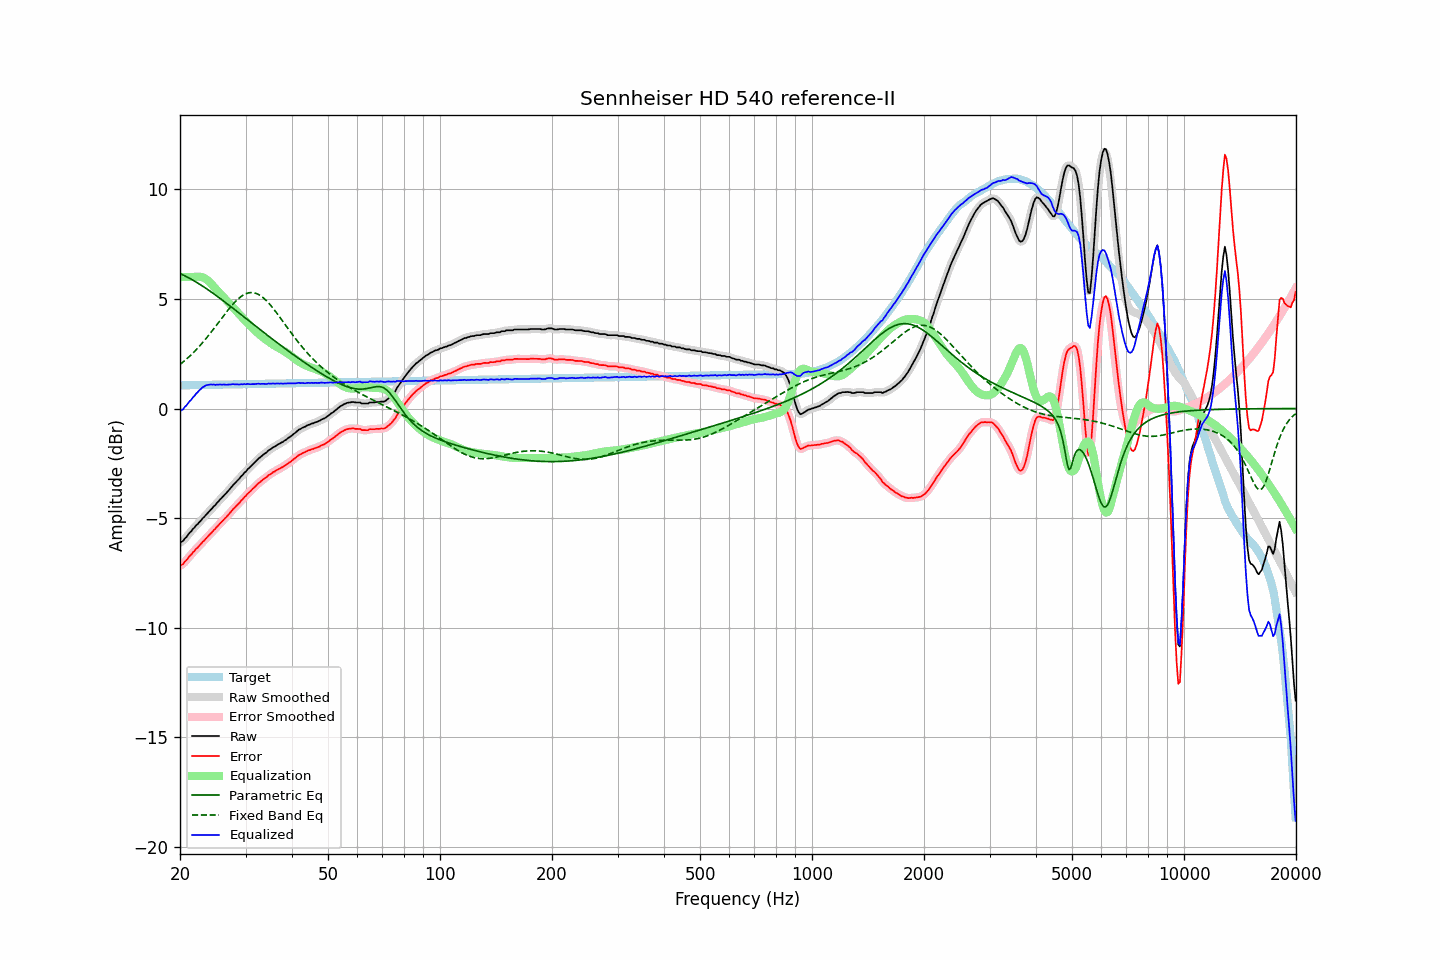

Source data for this figure (header and first rows):
frequency, raw, error, smoothed, error_smoothed, equalization, parametric_eq, fixed_band_eq, equalized_raw, equalized_smoothed, target
20.00, -6.11, -7.17, -6.12, -7.17, 6.00, 6.16, 2.01, -0.11, -0.12, 1.05
20.20, -6.07, -7.13, -6.07, -7.13, 6.00, 6.13, 2.07, -0.07, -0.07, 1.06
20.40, -6.03, -7.09, -6.01, -7.07, 6.00, 6.09, 2.13, -0.03, -0.01, 1.06
20.61, -5.93, -6.98, -5.94, -7.00, 6.00, 6.05, 2.19, 0.07, 0.06, 1.06
20.81, -5.86, -6.92, -5.85, -6.91, 6.00, 6.02, 2.25, 0.14, 0.15, 1.06
21.02, -5.76, -6.82, -5.76, -6.82, 6.00, 5.98, 2.32, 0.24, 0.24, 1.06
21.23, -5.66, -6.73, -5.68, -6.74, 6.00, 5.94, 2.39, 0.34, 0.32, 1.06
21.44, -5.60, -6.67, -5.59, -6.65, 6.00, 5.90, 2.46, 0.40, 0.41, 1.06
21.66, -5.49, -6.56, -5.50, -6.57, 6.00, 5.86, 2.53, 0.51, 0.50, 1.07
21.87, -5.43, -6.50, -5.42, -6.49, 6.00, 5.81, 2.60, 0.57, 0.58, 1.07
22.09, -5.33, -6.40, -5.34, -6.41, 6.01, 5.77, 2.68, 0.68, 0.67, 1.07
22.31, -5.27, -6.34, -5.27, -6.34, 6.01, 5.73, 2.75, 0.74, 0.75, 1.07
22.54, -5.18, -6.26, -5.18, -6.26, 6.01, 5.68, 2.83, 0.83, 0.83, 1.07
22.76, -5.11, -6.18, -5.11, -6.18, 6.00, 5.63, 2.92, 0.89, 0.90, 1.07
22.99, -5.01, -6.09, -5.02, -6.10, 5.99, 5.59, 3.00, 0.97, 0.96, 1.07
23.22, -4.95, -6.03, -4.94, -6.02, 5.96, 5.54, 3.09, 1.00, 1.01, 1.08
23.45, -4.86, -5.94, -4.87, -5.94, 5.91, 5.49, 3.17, 1.05, 1.05, 1.08
23.69, -4.78, -5.86, -4.79, -5.87, 5.86, 5.44, 3.26, 1.08, 1.07, 1.08
23.92, -4.71, -5.79, -4.71, -5.79, 5.80, 5.39, 3.35, 1.08, 1.09, 1.08
24.16, -4.62, -5.70, -4.63, -5.71, 5.72, 5.34, 3.45, 1.10, 1.10, 1.08
24.40, -4.55, -5.63, -4.55, -5.63, 5.64, 5.29, 3.54, 1.09, 1.09, 1.08
24.65, -4.46, -5.55, -4.47, -5.55, 5.56, 5.23, 3.64, 1.10, 1.09, 1.08
24.89, -4.40, -5.49, -4.39, -5.48, 5.47, 5.18, 3.73, 1.07, 1.08, 1.08
25.14, -4.30, -5.39, -4.31, -5.39, 5.40, 5.13, 3.83, 1.09, 1.09, 1.09
25.39, -4.23, -5.32, -4.23, -5.32, 5.32, 5.07, 3.93, 1.09, 1.09, 1.09
25.65, -4.14, -5.23, -4.15, -5.24, 5.24, 5.02, 4.02, 1.10, 1.09, 1.09
25.91, -4.07, -5.16, -4.07, -5.16, 5.16, 4.96, 4.12, 1.09, 1.09, 1.09
26.16, -3.99, -5.08, -3.99, -5.09, 5.09, 4.91, 4.22, 1.09, 1.09, 1.09
26.43, -3.91, -5.01, -3.92, -5.01, 5.01, 4.85, 4.32, 1.09, 1.09, 1.09
26.69, -3.84, -4.94, -3.84, -4.93, 4.93, 4.80, 4.41, 1.08, 1.09, 1.09
26.96, -3.75, -4.85, -3.76, -4.85, 4.85, 4.74, 4.50, 1.09, 1.09, 1.10
27.23, -3.67, -4.77, -3.67, -4.77, 4.77, 4.68, 4.59, 1.09, 1.10, 1.10
27.50, -3.58, -4.68, -3.58, -4.68, 4.69, 4.63, 4.68, 1.10, 1.10, 1.10
27.77, -3.49, -4.59, -3.50, -4.60, 4.61, 4.57, 4.76, 1.11, 1.11, 1.10
28.05, -3.42, -4.52, -3.42, -4.52, 4.53, 4.51, 4.84, 1.10, 1.11, 1.10
28.33, -3.34, -4.45, -3.34, -4.45, 4.45, 4.46, 4.92, 1.10, 1.10, 1.10
28.62, -3.26, -4.37, -3.26, -4.37, 4.37, 4.40, 4.99, 1.10, 1.10, 1.10
28.90, -3.19, -4.30, -3.19, -4.29, 4.29, 4.34, 5.05, 1.09, 1.10, 1.11
29.19, -3.09, -4.20, -3.10, -4.21, 4.21, 4.28, 5.11, 1.12, 1.11, 1.11
29.48, -3.03, -4.14, -3.02, -4.13, 4.13, 4.23, 5.16, 1.10, 1.11, 1.11
29.78, -2.93, -4.04, -2.94, -4.05, 4.05, 4.17, 5.20, 1.12, 1.11, 1.11
30.08, -2.87, -3.99, -2.86, -3.97, 3.98, 4.11, 5.24, 1.10, 1.11, 1.11
30.38, -2.77, -3.89, -2.79, -3.90, 3.90, 4.05, 5.26, 1.13, 1.12, 1.11
30.68, -2.71, -3.83, -2.71, -3.83, 3.83, 4.00, 5.28, 1.11, 1.11, 1.11
30.99, -2.64, -3.76, -2.64, -3.75, 3.75, 3.94, 5.29, 1.11, 1.11, 1.12
31.30, -2.56, -3.68, -2.57, -3.69, 3.68, 3.88, 5.29, 1.11, 1.11, 1.12
31.61, -2.49, -3.61, -2.49, -3.61, 3.61, 3.82, 5.28, 1.11, 1.11, 1.12
31.93, -2.42, -3.54, -2.42, -3.54, 3.54, 3.76, 5.26, 1.11, 1.12, 1.12
32.24, -2.34, -3.46, -2.35, -3.47, 3.47, 3.71, 5.23, 1.13, 1.12, 1.12
32.57, -2.27, -3.40, -2.28, -3.40, 3.41, 3.65, 5.20, 1.13, 1.13, 1.12
32.89, -2.22, -3.35, -2.21, -3.34, 3.34, 3.59, 5.15, 1.12, 1.13, 1.12
33.22, -2.15, -3.28, -2.15, -3.28, 3.28, 3.53, 5.10, 1.13, 1.13, 1.12
33.55, -2.09, -3.22, -2.10, -3.23, 3.22, 3.48, 5.04, 1.13, 1.12, 1.13
33.89, -2.04, -3.17, -2.04, -3.17, 3.16, 3.42, 4.97, 1.12, 1.12, 1.13
34.23, -1.99, -3.12, -1.98, -3.11, 3.11, 3.36, 4.90, 1.12, 1.13, 1.13
34.57, -1.91, -3.04, -1.93, -3.06, 3.06, 3.31, 4.82, 1.14, 1.13, 1.13
34.92, -1.87, -3.01, -1.87, -3.00, 3.01, 3.25, 4.74, 1.13, 1.14, 1.13
35.27, -1.82, -2.96, -1.82, -2.95, 2.96, 3.19, 4.65, 1.13, 1.14, 1.13
35.62, -1.76, -2.90, -1.77, -2.91, 2.91, 3.14, 4.56, 1.15, 1.13, 1.13
35.97, -1.73, -2.87, -1.72, -2.86, 2.86, 3.08, 4.47, 1.13, 1.14, 1.14
... 635 more rows
